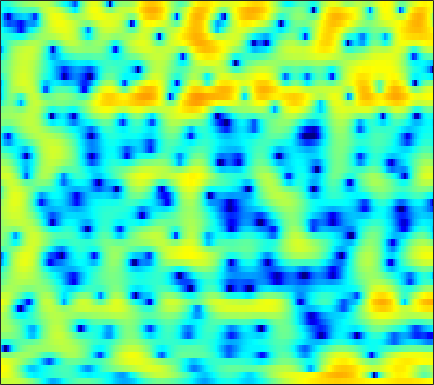

The table this chart was drawn from, first rows:
2.5412, 2.7676, 2.9866, 3.124, 3.1746, 3.1659, 3.0743, 2.9547, 2.7263, 2.4201, 2.0323, 1.6833, 1.1517, 0.53017, 0.0027696, -0.78511, -1.6686, -2.4038, -3.504, -4.7434, -6.079, -7.1111, -8.4017, -9.3771
5.126, 5.03, 4.793, 4.43, 4.068, 3.465, 2.72, 2.061, 1.047, -0.1195, -1.419, -2.453, -3.838, -5.087, -5.811, -6.366, -6.44, -6.264, -5.876, -5.435, -5.011, -4.723, -4.379, -4.064
6.021, 5.761, 5.303, 4.713, 4.177, 3.329, 2.314, 1.437, 0.09336, -1.454, -3.187, -4.569, -6.38, -7.798, -8.342, -8.311, -7.728, -7.164, -6.448, -5.818, -5.279, -4.92, -4.481, -4.07
4.988, 4.774, 4.449, 4.076, 3.766, 3.308, 2.798, 2.379, 1.775, 1.124, 0.4373, -0.09737, -0.8344, -1.594, -2.192, -3.063, -4.06, -4.939, -6.366, -8.198, -10.53, -12.53, -14.29, -12.92
0.6576, 0.3146, 0.03068, -0.01818, 0.08712, 0.3497, 0.6714, 0.9061, 1.169, 1.349, 1.431, 1.426, 1.32, 1.108, 0.8743, 0.4597, -0.07419, -0.5475, -1.265, -2.036, -2.758, -3.17, -3.402, -3.181
-9.938, -14.26, -31.18, -16.32, -11.13, -7.23, -4.776, -3.451, -2.132, -1.177, -0.4845, -0.09781, 0.2819, 0.541, 0.6772, 0.8016, 0.8861, 0.9345, 0.9897, 1.048, 1.123, 1.201, 1.338, 1.511
-3.968, -4.313, -4.533, -4.411, -4.116, -3.579, -3.015, -2.63, -2.213, -1.929, -1.763, -1.696, -1.633, -1.549, -1.442, -1.214, -0.8688, -0.546, -0.06071, 0.4518, 0.9543, 1.308, 1.739, 2.105
0.3459, 0.3286, 0.2526, 0.1336, 0.01423, -0.2027, -0.5134, -0.8289, -1.399, -2.186, -3.237, -4.224, -5.817, -7.566, -8.587, -8.605, -6.975, -5.357, -3.311, -1.574, -0.1636, 0.6967, 1.613, 2.3
1.74, 1.723, 1.596, 1.355, 1.1, 0.6589, 0.1003, -0.4094, -1.229, -2.229, -3.452, -4.558, -6.32, -8.294, -9.518, -9.661, -7.864, -6.08, -3.861, -2.007, -0.51, 0.4016, 1.361, 2.053
1.664, 1.51, 1.188, 0.7373, 0.3254, -0.294, -0.9608, -1.474, -2.137, -2.736, -3.248, -3.557, -3.833, -3.905, -3.798, -3.436, -2.85, -2.297, -1.472, -0.6194, 0.1798, 0.7139, 1.317, 1.767
2.267, 1.846, 1.101, 0.1395, -0.7173, -2.006, -3.391, -4.402, -5.532, -6.204, -6.291, -6.016, -5.355, -4.51, -3.82, -2.882, -1.944, -1.266, -0.4088, 0.3769, 1.04, 1.448, 1.877, 2.165
3.867, 3.277, 2.19, 0.7122, -0.7063, -3.167, -6.542, -10.07, -17.93, -25.96, -15.53, -12.16, -9.296, -7.132, -5.687, -3.874, -2.193, -1.055, 0.2475, 1.281, 2.038, 2.423, 2.704, 2.739
4.984, 4.662, 3.954, 2.903, 1.865, 0.1407, -1.918, -3.621, -5.886, -8, -10.04, -12, -16.19, -17.2, -12.12, -6.814, -3.241, -1.286, 0.6434, 1.931, 2.708, 3.007, 3.012, 2.576
2.942, 3.163, 3.196, 2.936, 2.579, 1.913, 1.051, 0.3069, -0.784, -1.973, -3.194, -4.091, -4.938, -4.897, -4.236, -2.86, -1.348, -0.3503, 0.7026, 1.409, 1.773, 1.816, 1.554, 0.9212
0.2431, 0.7915, 1.316, 1.623, 1.736, 1.75, 1.621, 1.456, 1.171, 0.8544, 0.5307, 0.3291, 0.1547, 0.09581, 0.1251, 0.2569, 0.4317, 0.5446, 0.6182, 0.59, 0.4194, 0.166, -0.3148, -0.9757
-1.221, -0.5842, 0.1483, 0.7605, 1.135, 1.517, 1.794, 1.931, 2.031, 2.056, 2.021, 1.966, 1.848, 1.684, 1.543, 1.323, 1.045, 0.8014, 0.4208, -0.04584, -0.6036, -1.079, -1.782, -2.573
-2.468, -1.703, -0.7526, 0.1155, 0.6942, 1.371, 1.937, 2.28, 2.627, 2.841, 2.932, 2.91, 2.769, 2.513, 2.241, 1.766, 1.177, 0.6673, -0.08843, -0.9337, -1.826, -2.502, -3.424, -4.327
-4.378, -3.439, -2.136, -0.8567, 0.04747, 1.147, 2.079, 2.649, 3.248, 3.643, 3.836, 3.84, 3.674, 3.309, 2.885, 2.125, 1.154, 0.2743, -1.071, -2.566, -4.13, -5.273, -6.635, -7.65
-10.03, -8.273, -5.41, -2.812, -1.169, 0.6456, 2.058, 2.897, 3.747, 4.326, 4.637, 4.707, 4.567, 4.13, 3.612, 2.641, 1.295, -0.0005855, -2.172, -4.96, -8.654, -12.11, -17.02, -17.68
-12.29, -9.743, -6.066, -3.204, -1.503, 0.2838, 1.659, 2.504, 3.392, 4.05, 4.478, 4.655, 4.648, 4.36, 3.952, 3.108, 1.887, 0.7121, -1.294, -3.825, -6.867, -9.346, -12.41, -13.9
-2.564, -2.406, -1.986, -1.448, -1.012, -0.4508, 0.1491, 0.6525, 1.411, 2.194, 2.918, 3.349, 3.734, 3.88, 3.787, 3.402, 2.736, 2.054, 0.908, -0.4511, -1.967, -3.136, -4.646, -6.157
-0.04883, -0.3584, -0.9417, -1.815, -2.724, -4.218, -5.496, -5.598, -4.061, -1.793, 0.2312, 1.411, 2.571, 3.294, 3.568, 3.646, 3.419, 3.077, 2.46, 1.669, 0.7545, 0.05408, -0.8926, -1.826
0.4575, 0.2369, -0.4137, -1.59, -2.946, -5.58, -9.193, -10.35, -6.897, -3.146, -0.5069, 0.9013, 2.228, 3.011, 3.334, 3.463, 3.283, 2.982, 2.424, 1.706, 0.918, 0.2824, -0.5291, -1.221
0.4046, 0.751, 0.9197, 0.8215, 0.6397, 0.3206, 0.1515, 0.2036, 0.5704, 1.175, 1.827, 2.256, 2.653, 2.811, 2.769, 2.474, 1.941, 1.385, 0.4178, -0.7351, -2.051, -3.093, -4.397, -5.402
0.7746, 1.366, 1.942, 2.319, 2.51, 2.67, 2.782, 2.842, 2.895, 2.91, 2.862, 2.763, 2.494, 2.082, 1.645, 0.8745, -0.1063, -1.01, -2.487, -4.315, -6.658, -8.853, -12.93, -18.88
1.528, 2.017, 2.57, 2.999, 3.235, 3.46, 3.552, 3.55, 3.44, 3.201, 2.821, 2.434, 1.781, 0.9671, 0.2352, -0.8623, -2.139, -3.172, -4.662, -6.321, -8.152, -9.661, -11.74, -13.39
1.859, 2.317, 2.877, 3.352, 3.629, 3.875, 3.964, 3.921, 3.71, 3.311, 2.709, 2.118, 1.147, -0.07442, -1.119, -2.699, -4.399, -5.667, -7.166, -8.277, -8.997, -9.297, -9.452, -9.489
1.044, 1.772, 2.659, 3.393, 3.827, 4.21, 4.391, 4.375, 4.153, 3.695, 2.99, 2.283, 1.062, -0.4997, -1.965, -4.405, -7.579, -10.72, -15.6, -16.74, -13.36, -11.27, -9.45, -8.292
-1.595, -0.01188, 1.654, 2.872, 3.537, 4.116, 4.4, 4.429, 4.245, 3.822, 3.173, 2.529, 1.453, 0.1142, -1.12, -3.071, -5.452, -7.453, -9.827, -10.46, -9.348, -8.154, -6.967, -6.141
-2.448, -0.5993, 1.222, 2.476, 3.098, 3.6, 3.748, 3.678, 3.377, 2.894, 2.283, 1.778, 1.092, 0.3638, -0.1689, -0.9223, -1.627, -2.137, -2.681, -3.02, -3.182, -3.26, -3.392, -3.66
0.8816, 1.729, 2.62, 3.188, 3.398, 3.381, 3.024, 2.548, 1.674, 0.6126, -0.4644, -1.113, -1.6, -1.559, -1.306, -0.8515, -0.4286, -0.1686, 0.05069, 0.1108, 0.02281, -0.2153, -0.7055, -1.564
3.171, 3.491, 3.726, 3.695, 3.48, 2.873, 1.899, 0.8503, -1.04, -3.71, -7.594, -11.59, -13.61, -8.605, -5.669, -2.874, -0.9839, 0.05204, 1.034, 1.626, 1.855, 1.822, 1.433, 0.6646
2.689, 2.759, 2.66, 2.321, 1.876, 1.024, -0.139, -1.241, -3.022, -5.156, -7.467, -8.893, -9.344, -7.743, -6.076, -3.847, -1.939, -0.7489, 0.5134, 1.445, 2.014, 2.258, 2.269, 2.026
1.135, 1.081, 0.8174, 0.3323, -0.1834, -1.06, -2.225, -3.212, -4.726, -6.321, -7.706, -8.379, -8.481, -7.526, -6.363, -4.505, -2.717, -1.457, -0.04972, 1.082, 1.931, 2.371, 2.741, 2.872
-0.631, -0.8038, -1.174, -1.697, -2.178, -3.001, -4.049, -5.084, -6.853, -9.354, -13.23, -18.1, -21.81, -13.48, -9.54, -5.916, -3.26, -1.717, -0.04266, 1.23, 2.195, 2.724, 3.238, 3.509
-3.082, -3.53, -4.126, -4.626, -4.914, -5.228, -5.531, -5.882, -6.558, -7.528, -8.646, -9.265, -9.093, -7.519, -5.875, -3.728, -1.83, -0.6385, 0.695, 1.744, 2.527, 2.979, 3.39, 3.629
-6.253, -7.705, -9.816, -11.06, -10.7, -9.049, -7.393, -6.341, -5.33, -4.605, -4.027, -3.592, -2.906, -2.105, -1.414, -0.4729, 0.4314, 1.061, 1.77, 2.339, 2.761, 2.986, 3.153, 3.21
-6.651, -8.837, -13.08, -17.26, -14.86, -10.05, -6.854, -5.125, -3.414, -2.14, -1.152, -0.5418, 0.1693, 0.781, 1.183, 1.653, 2.032, 2.25, 2.445, 2.529, 2.523, 2.449, 2.309, 2.091
-2.757, -3.36, -4.006, -4.232, -4.025, -3.289, -2.282, -1.514, -0.5329, 0.3267, 1.05, 1.503, 1.977, 2.336, 2.505, 2.619, 2.579, 2.438, 2.127, 1.671, 1.093, 0.6209, 0.007472, -0.5436
-0.07711, -0.1607, -0.2246, -0.1782, -0.04847, 0.2218, 0.61, 0.9254, 1.381, 1.824, 2.216, 2.474, 2.722, 2.861, 2.848, 2.685, 2.293, 1.823, 0.956, -0.2384, -1.792, -3.123, -5.02, -6.402
0.7187, 0.8041, 0.9228, 1.059, 1.159, 1.284, 1.409, 1.52, 1.702, 1.928, 2.203, 2.417, 2.677, 2.816, 2.832, 2.632, 2.151, 1.591, 0.443, -1.198, -3.581, -6.09, -11.26, -23.66
-0.4199, -0.0849, 0.3674, 0.6837, 0.7779, 0.73, 0.4586, 0.2039, -0.1031, -0.111, 0.3284, 0.8594, 1.67, 2.337, 2.686, 2.858, 2.695, 2.354, 1.587, 0.4773, -0.8846, -2.059, -3.632, -4.673
-4.573, -3.042, -1.472, -0.5566, -0.2914, -0.5717, -1.664, -3.264, -6.645, -10.02, -6.817, -3.506, -0.4196, 1.534, 2.396, 3.042, 3.18, 2.981, 2.545, 1.876, 1.185, 0.7111, 0.1708, -0.1351
-7.496, -4.989, -2.545, -0.9956, -0.3069, -0.08269, -0.5878, -1.431, -3.018, -3.915, -2.663, -0.993, 0.9595, 2.327, 2.88, 3.102, 2.767, 2.226, 1.192, 0.09922, -0.8458, -1.22, -1.141, -0.8339
-6.85, -4.864, -2.607, -0.7774, 0.266, 1.274, 1.857, 2.153, 2.391, 2.646, 2.948, 3.217, 3.493, 3.519, 3.34, 2.636, 1.353, -0.02341, -2.797, -6.936, -12.98, -13.8, -8.915, -5.698
-8.149, -5.483, -2.873, -0.8581, 0.318, 1.575, 2.512, 3.026, 3.549, 3.885, 4.061, 4.081, 3.947, 3.54, 3.037, 2.058, 0.6782, -0.6898, -2.943, -5.6, -7.978, -8.706, -8.093, -7.059
-4.393, -3.261, -1.767, -0.4008, 0.5048, 1.544, 2.38, 2.873, 3.377, 3.691, 3.834, 3.808, 3.593, 3.182, 2.71, 1.902, 0.8911, -0.003949, -1.297, -2.62, -3.854, -4.664, -5.65, -6.598
-2.244, -1.714, -0.8754, -0.007311, 0.6385, 1.425, 2.119, 2.562, 3.016, 3.322, 3.454, 3.444, 3.268, 2.923, 2.556, 1.906, 1.081, 0.3768, -0.6491, -1.78, -2.933, -3.818, -5.027, -6.327
-2.417, -1.947, -1.153, -0.2873, 0.3537, 1.145, 1.865, 2.325, 2.807, 3.147, 3.319, 3.349, 3.245, 2.968, 2.666, 2.095, 1.332, 0.6569, -0.3715, -1.563, -2.85, -3.854, -5.177, -6.412
-5.244, -4.186, -2.666, -1.259, -0.33, 0.747, 1.625, 2.172, 2.741, 3.152, 3.417, 3.511, 3.512, 3.326, 3.076, 2.585, 1.884, 1.204, 0.05075, -1.365, -3.131, -4.693, -7.003, -9.104
-11.03, -7.395, -4.364, -2.279, -1.093, 0.1565, 1.072, 1.622, 2.221, 2.678, 3.03, 3.213, 3.348, 3.364, 3.257, 2.966, 2.485, 1.965, 0.9758, -0.3909, -2.3, -4.222, -7.868, -14.1
-6.18, -5.196, -3.91, -2.793, -2.121, -1.445, -0.8974, -0.5816, -0.1748, 0.2173, 0.6035, 0.9098, 1.292, 1.65, 1.865, 2.019, 2.011, 1.886, 1.568, 0.9945, 0.1981, -0.532, -1.531, -2.292
-4.072, -4.216, -4.297, -4.41, -4.532, -4.789, -5.059, -5.268, -5.486, -5.384, -4.883, -4.265, -3.267, -2.304, -1.598, -0.7778, -0.1121, 0.3, 0.7693, 1.122, 1.377, 1.511, 1.651, 1.829
-4.93, -5.692, -6.703, -7.688, -8.393, -9.331, -10.75, -12.22, -14.99, -17.32, -15.08, -12.36, -9.406, -7.37, -6.209, -4.838, -3.514, -2.519, -1.243, 0.006019, 1.1, 1.819, 2.612, 3.239
-6.921, -8.777, -11.61, -13.62, -13.9, -13.49, -13.55, -14.26, -16.01, -17.39, -15.78, -13.73, -11.69, -10.75, -10.73, -10.71, -9.339, -7.288, -4.215, -1.593, 0.4826, 1.712, 2.995, 3.917
-6.945, -9.684, -14.86, -20.74, -17.71, -13.31, -10.75, -9.646, -8.833, -8.322, -7.879, -7.733, -7.979, -9.071, -10.78, -15.02, -14.6, -9.444, -4.516, -1.199, 1.134, 2.41, 3.639, 4.452
-4.38, -5.241, -6.236, -6.673, -6.534, -5.899, -5.035, -4.376, -3.649, -3.084, -2.701, -2.525, -2.46, -2.563, -2.638, -2.5, -1.901, -1.109, 0.2169, 1.499, 2.546, 3.136, 3.643, 3.84
-4.982, -4.804, -4.423, -3.911, -3.476, -2.799, -2.088, -1.559, -0.8769, -0.2693, 0.2256, 0.5414, 0.8948, 1.177, 1.348, 1.593, 1.872, 2.095, 2.379, 2.577, 2.63, 2.538, 2.216, 1.619
